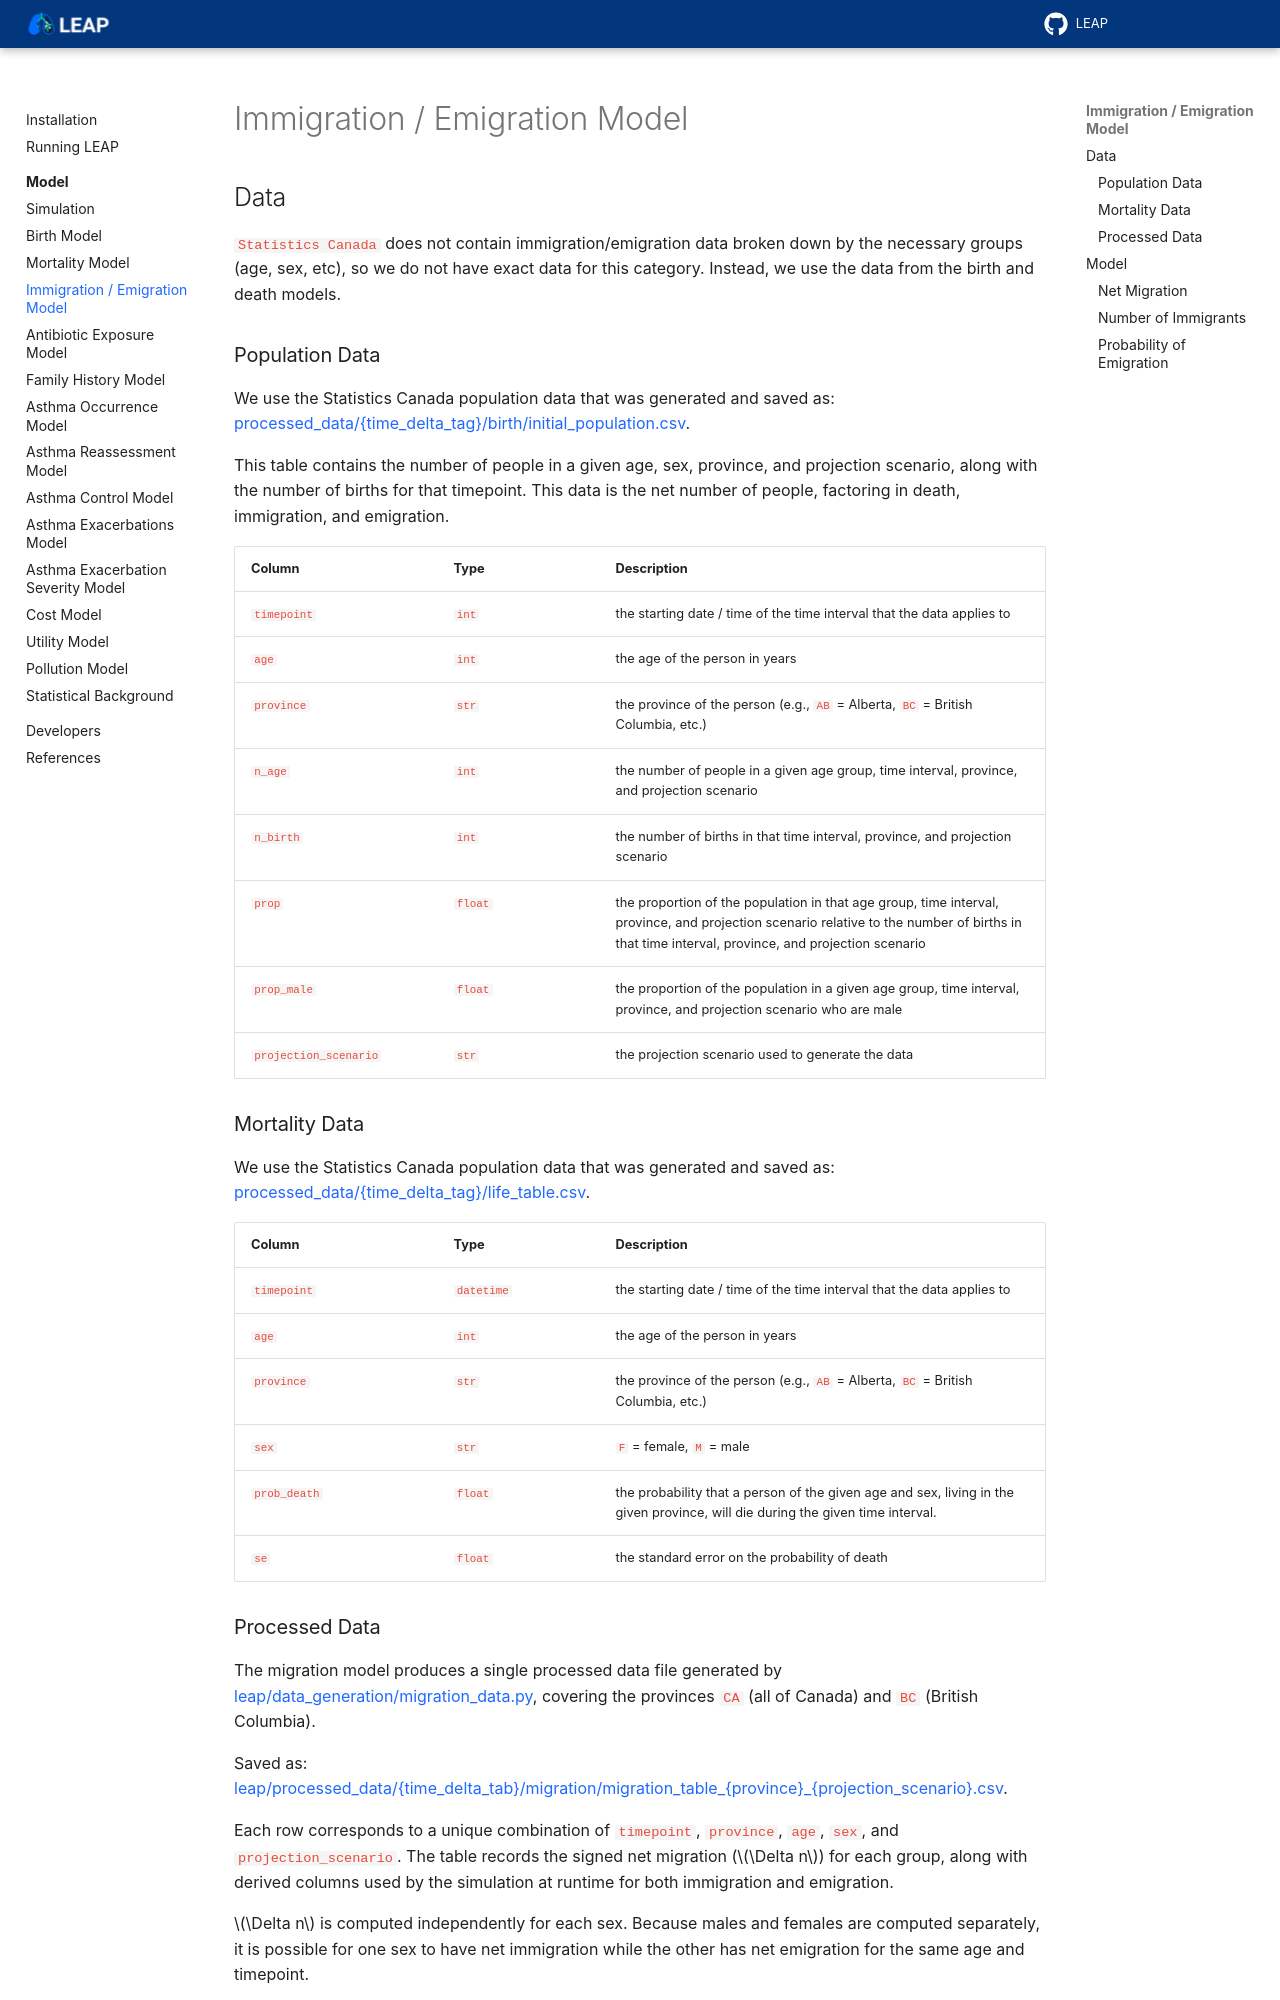

repository: resplab/leap · page: model/model-migration.html · generator: sphinx


.. _migration-model:
===============================
Immigration / Emigration Model
===============================

Data
====

``Statistics Canada`` does not contain immigration/emigration data broken down by the necessary
groups (age, sex, etc), so we do not have exact data for this category. Instead, we use the
data from the birth and death models.

Population Data
*****************

We use the Statistics Canada population data that was generated and saved as:
`processed_data/{time_delta_tag}/birth/initial_population.csv 
<https://github.com/resplab/leap/blob/main/leap/processed_data/time_delta_365/birth/initial_population.csv>`_.

This table contains the number of people in a given age, sex, province,
and projection scenario, along with the number of births for that timepoint. This data is the net number
of people, factoring in death, immigration, and emigration.


.. list-table::
   :class: long-table
   :widths: 25 20 55
   :header-rows: 1

   * - Column
     - Type
     - Description
   * - ``timepoint``
     - :code:`int`
     - the starting date / time of the time interval that the data applies to
   * - ``age``
     - :code:`int`
     - the age of the person in years
   * - ``province``
     - :code:`str`
     - the province of the person
       (e.g., ``AB`` = Alberta, ``BC`` = British Columbia, etc.)
   * - ``n_age``
     - :code:`int`
     - the number of people in a given age group, time interval, province, and projection scenario
   * - ``n_birth``
     - :code:`int`
     - the number of births in that time interval, province, and projection scenario
   * - ``prop``
     - :code:`float`
     - the proportion of the population in that age group, time interval, province, and projection scenario
       relative to the number of births in that time interval, province, and projection scenario
   * - ``prop_male``
     - :code:`float`
     - the proportion of the population in a given age group, time interval, province, and
       projection scenario who are male
   * - ``projection_scenario``
     - :code:`str`
     - the projection scenario used to generate the data


Mortality Data
*****************

We use the Statistics Canada population data that was generated and saved as:
`processed_data/{time_delta_tag}/life_table.csv 
<https://github.com/resplab/leap/blob/main/leap/processed_data/time_delta_365/life_table.csv>`_.


.. list-table::
   :widths: 25 20 55
   :header-rows: 1

   * - Column
     - Type
     - Description
   * - ``timepoint``
     - :code:`datetime`
     - the starting date / time of the time interval that the data applies to
   * - ``age``
     - :code:`int`
     - the age of the person in years
   * - ``province``
     - :code:`str`
     - the province of the person
       (e.g., ``AB`` = Alberta, ``BC`` = British Columbia, etc.)
   * - ``sex``
     - :code:`str`
     - ``F`` = female, ``M`` = male
   * - ``prob_death``
     - :code:`float`
     - the probability that a person of the given age and sex, living in the given province, will
       die during the given time interval.
   * - ``se``
     - :code:`float`
     - the standard error on the probability of death
